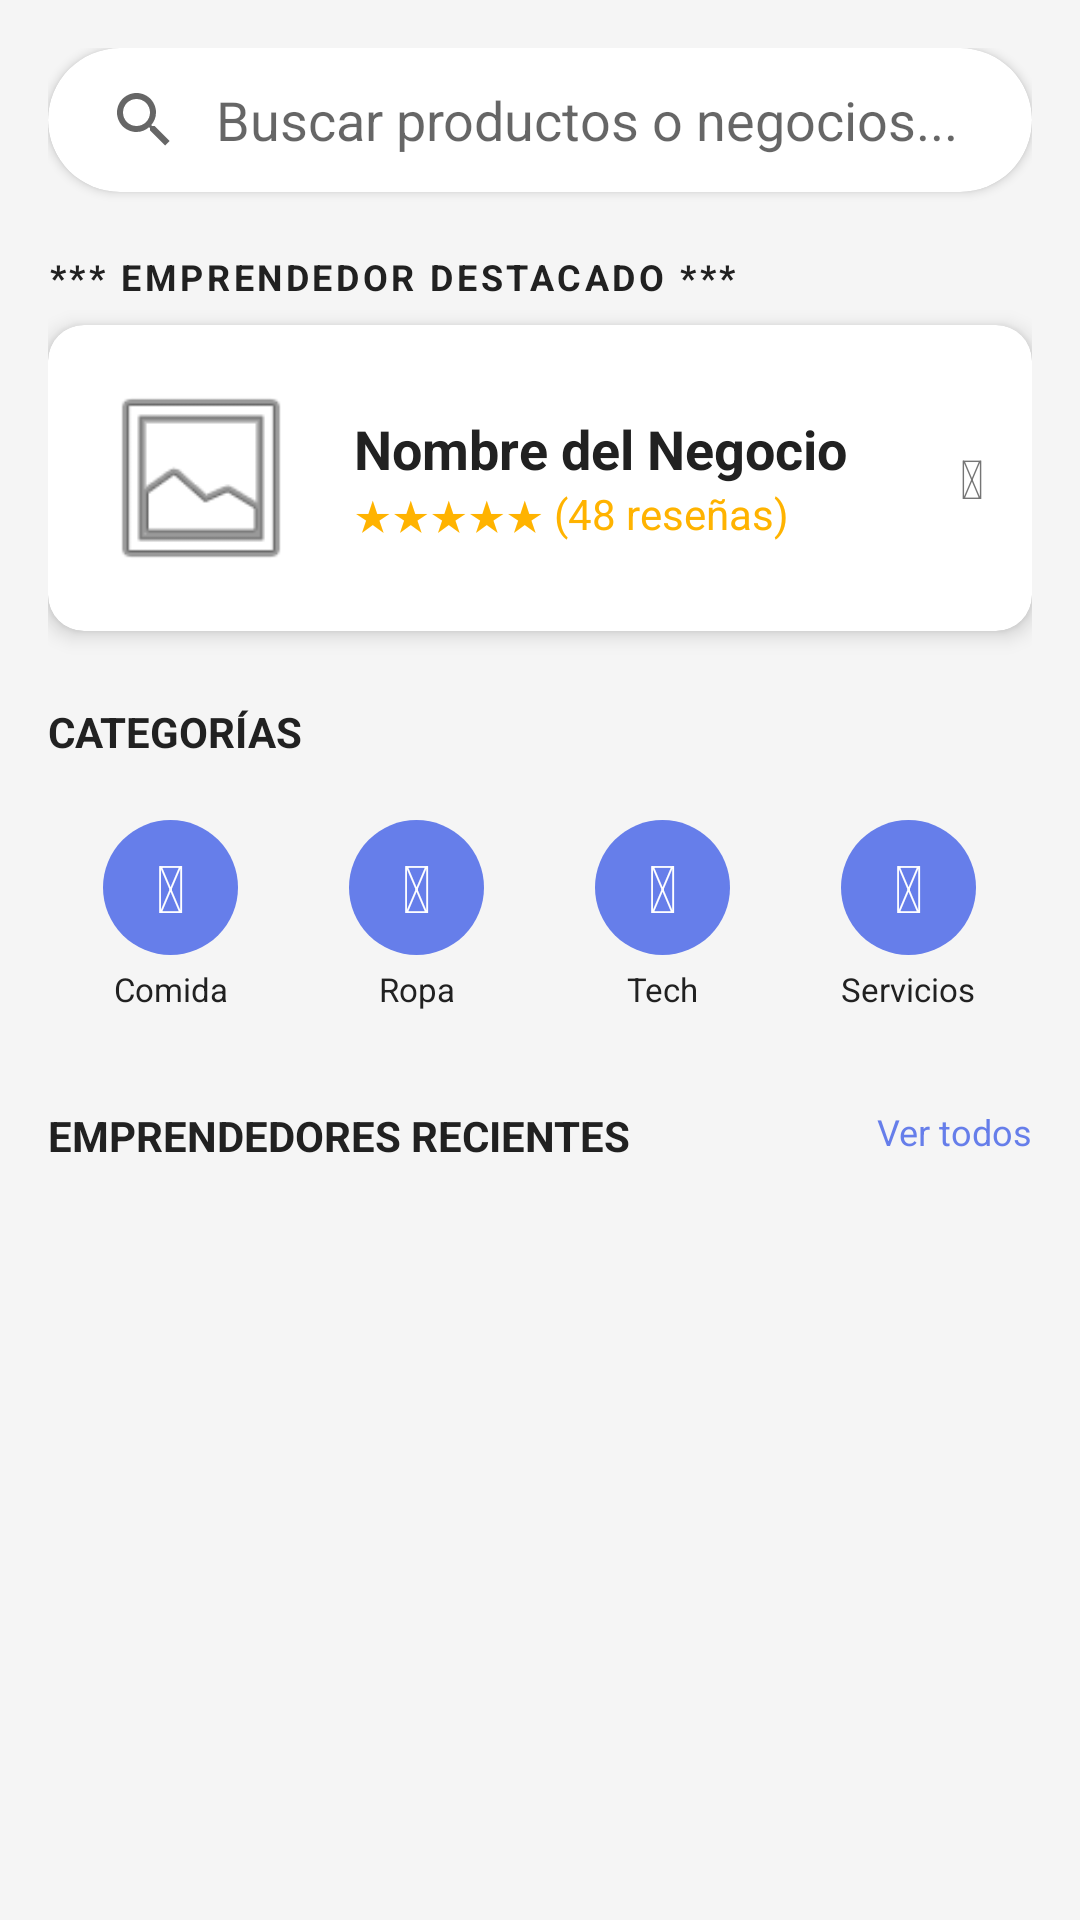

The Android layout XML behind this screen, and the referenced resources:
<!-- AndroidManifest.xml: application theme Theme.CUCEIMART -->
<!-- res/layout/layout_principal.xml -->
<?xml version="1.0" encoding="utf-8"?>
<androidx.core.widget.NestedScrollView xmlns:android="http://schemas.android.com/apk/res/android"
    xmlns:app="http://schemas.android.com/apk/res-auto"
    xmlns:tools="http://schemas.android.com/tools"
    android:layout_width="match_parent"
    android:layout_height="match_parent"
    android:fillViewport="true"
    android:background="@color/background_overlay">

    <LinearLayout
        android:layout_width="match_parent"
        android:layout_height="wrap_content"
        android:orientation="vertical"
        android:padding="16dp">

        
        <androidx.cardview.widget.CardView
            android:layout_width="match_parent"
            android:layout_height="wrap_content"
            android:layout_marginBottom="20dp"
            app:cardCornerRadius="25dp"
            app:cardElevation="2dp">

            <androidx.appcompat.widget.SearchView
                android:id="@+id/buscador_principal"
                android:layout_width="match_parent"
                android:layout_height="wrap_content"
                android:background="@android:color/transparent"
                app:iconifiedByDefault="false"
                app:queryBackground="@android:color/transparent"
                app:queryHint="Buscar productos o negocios..." />
        </androidx.cardview.widget.CardView>

        
        <TextView
            android:layout_width="wrap_content"
            android:layout_height="wrap_content"
            android:text="*** EMPRENDEDOR DESTACADO ***"
            android:textColor="@color/text_primary"
            android:textSize="12sp"
            android:textStyle="bold"
            android:layout_marginBottom="8dp"
            android:letterSpacing="0.1" />

        <androidx.cardview.widget.CardView
            android:id="@+id/tarjeta_destacado"
            android:layout_width="match_parent"
            android:layout_height="wrap_content"
            android:layout_marginBottom="24dp"
            android:clickable="true"
            android:focusable="true"
            android:foreground="?attr/selectableItemBackground"
            app:cardCornerRadius="12dp"
            app:cardElevation="4dp">

            <LinearLayout
                android:layout_width="match_parent"
                android:layout_height="wrap_content"
                android:orientation="horizontal"
                android:padding="16dp"
                android:gravity="center_vertical">

                <ImageView
                    android:id="@+id/imagen_destacado"
                    android:layout_width="70dp"
                    android:layout_height="70dp"
                    android:src="@android:drawable/ic_menu_gallery"
                    android:scaleType="centerCrop"
                    android:contentDescription="Emprendedor Destacado" />

                <LinearLayout
                    android:layout_width="0dp"
                    android:layout_height="wrap_content"
                    android:layout_weight="1"
                    android:layout_marginStart="16dp"
                    android:orientation="vertical">

                    <TextView
                        android:id="@+id/texto_nombre_destacado"
                        android:layout_width="wrap_content"
                        android:layout_height="wrap_content"
                        android:text="Nombre del Negocio"
                        android:textColor="@color/text_primary"
                        android:textSize="18sp"
                        android:textStyle="bold" />

                    <TextView
                        android:id="@+id/texto_calificacion_destacado"
                        android:layout_width="wrap_content"
                        android:layout_height="wrap_content"
                        android:text="★★★★★ (48 reseñas)"
                        android:textColor="#FFB300"
                        android:textSize="14sp" />
                </LinearLayout>

                <TextView
                    android:layout_width="wrap_content"
                    android:layout_height="wrap_content"
                    android:text="&#xf054;"
                    android:textSize="18sp"
                    android:textColor="@color/text_secondary"
                    android:tag="fa_icon" />
            </LinearLayout>
        </androidx.cardview.widget.CardView>

        
        <TextView
            android:layout_width="wrap_content"
            android:layout_height="wrap_content"
            android:text="CATEGORÍAS"
            android:textColor="@color/text_primary"
            android:textStyle="bold"
            android:layout_marginBottom="12dp" />

        <GridLayout
            android:id="@+id/cuadricula_categorias"
            android:layout_width="match_parent"
            android:layout_height="wrap_content"
            android:columnCount="4"
            android:alignmentMode="alignMargins"
            android:layout_marginBottom="24dp">

            
            <LinearLayout
                android:id="@+id/cat_comida"
                android:layout_width="0dp"
                android:layout_columnWeight="1"
                android:layout_height="wrap_content"
                android:orientation="vertical"
                android:gravity="center"
                android:padding="8dp"
                android:clickable="true"
                android:focusable="true"
                android:background="?attr/selectableItemBackground">
                <TextView
                    android:layout_width="45dp"
                    android:layout_height="45dp"
                    android:text="&#xf2e7;"
                    android:textSize="22sp"
                    android:textColor="@color/white"
                    android:gravity="center"
                    android:background="@drawable/bg_circle_icon"
                    android:tag="fa_icon" />
                <TextView
                    android:layout_width="wrap_content"
                    android:layout_height="wrap_content"
                    android:text="Comida"
                    android:textSize="11sp"
                    android:layout_marginTop="4dp"
                    android:textColor="@color/text_primary" />
            </LinearLayout>

            
            <LinearLayout
                android:id="@+id/cat_ropa"
                android:layout_width="0dp"
                android:layout_columnWeight="1"
                android:layout_height="wrap_content"
                android:orientation="vertical"
                android:gravity="center"
                android:padding="8dp"
                android:clickable="true"
                android:focusable="true"
                android:background="?attr/selectableItemBackground">
                <TextView
                    android:layout_width="45dp"
                    android:layout_height="45dp"
                    android:text="&#xf553;"
                    android:textSize="22sp"
                    android:textColor="@color/white"
                    android:gravity="center"
                    android:background="@drawable/bg_circle_icon"
                    android:tag="fa_icon" />
                <TextView
                    android:layout_width="wrap_content"
                    android:layout_height="wrap_content"
                    android:text="Ropa"
                    android:textSize="11sp"
                    android:layout_marginTop="4dp"
                    android:textColor="@color/text_primary" />
            </LinearLayout>

            
            <LinearLayout
                android:id="@+id/cat_tech"
                android:layout_width="0dp"
                android:layout_columnWeight="1"
                android:layout_height="wrap_content"
                android:orientation="vertical"
                android:gravity="center"
                android:padding="8dp"
                android:clickable="true"
                android:focusable="true"
                android:background="?attr/selectableItemBackground">
                <TextView
                    android:layout_width="45dp"
                    android:layout_height="45dp"
                    android:text="&#xf109;"
                    android:textSize="22sp"
                    android:textColor="@color/white"
                    android:gravity="center"
                    android:background="@drawable/bg_circle_icon"
                    android:tag="fa_icon" />
                <TextView
                    android:layout_width="wrap_content"
                    android:layout_height="wrap_content"
                    android:text="Tech"
                    android:textSize="11sp"
                    android:layout_marginTop="4dp"
                    android:textColor="@color/text_primary" />
            </LinearLayout>

            
            <LinearLayout
                android:id="@+id/cat_servicios"
                android:layout_width="0dp"
                android:layout_columnWeight="1"
                android:layout_height="wrap_content"
                android:orientation="vertical"
                android:gravity="center"
                android:padding="8dp"
                android:clickable="true"
                android:focusable="true"
                android:background="?attr/selectableItemBackground">
                <TextView
                    android:layout_width="45dp"
                    android:layout_height="45dp"
                    android:text="&#xf0ad;"
                    android:textSize="22sp"
                    android:textColor="@color/white"
                    android:gravity="center"
                    android:background="@drawable/bg_circle_icon"
                    android:tag="fa_icon" />
                <TextView
                    android:layout_width="wrap_content"
                    android:layout_height="wrap_content"
                    android:text="Servicios"
                    android:textSize="11sp"
                    android:layout_marginTop="4dp"
                    android:textColor="@color/text_primary" />
            </LinearLayout>
        </GridLayout>

        
        <RelativeLayout
            android:layout_width="match_parent"
            android:layout_height="wrap_content"
            android:layout_marginBottom="12dp">

            <TextView
                android:layout_width="wrap_content"
                android:layout_height="wrap_content"
                android:text="EMPRENDEDORES RECIENTES"
                android:textColor="@color/text_primary"
                android:textStyle="bold"
                android:layout_alignParentStart="true" />

            <TextView
                android:id="@+id/boton_ver_todos"
                android:layout_width="wrap_content"
                android:layout_height="wrap_content"
                android:text="Ver todos"
                android:textColor="@color/ocean_primary_start"
                android:textSize="12sp"
                android:layout_alignParentEnd="true"
                android:clickable="true"
                android:focusable="true" />
        </RelativeLayout>

        <androidx.recyclerview.widget.RecyclerView
            android:id="@+id/rv_recientes"
            android:layout_width="match_parent"
            android:layout_height="wrap_content"
            android:orientation="horizontal"
            app:layoutManager="androidx.recyclerview.widget.LinearLayoutManager"
            tools:listitem="@layout/item_emprendedor_simple" />

    </LinearLayout>
</androidx.core.widget.NestedScrollView>
<!-- res/layout/item_emprendedor_simple.xml (included above) -->
<?xml version="1.0" encoding="utf-8"?>
<androidx.cardview.widget.CardView xmlns:android="http://schemas.android.com/apk/res/android"
    xmlns:app="http://schemas.android.com/apk/res-auto"
    android:layout_width="160dp"
    android:layout_height="wrap_content"
    android:layout_margin="8dp"
    app:cardCornerRadius="8dp"
    app:cardElevation="2dp">

    <LinearLayout
        android:layout_width="match_parent"
        android:layout_height="wrap_content"
        android:orientation="vertical"
        android:padding="8dp"
        android:gravity="center">

        <ImageView
            android:id="@+id/img_perfil_item"
            android:layout_width="80dp"
            android:layout_height="80dp"
            android:layout_marginBottom="8dp"
            android:scaleType="centerCrop"
            android:src="@android:drawable/ic_menu_gallery" />

        <TextView
            android:id="@+id/txt_nombre_item"
            android:layout_width="wrap_content"
            android:layout_height="wrap_content"
            android:text="Nombre"
            android:textColor="@color/text_primary"
            android:textStyle="bold"
            android:maxLines="1"
            android:ellipsize="end" />

        <TextView
            android:id="@+id/txt_calificacion_item"
            android:layout_width="wrap_content"
            android:layout_height="wrap_content"
            android:text="★ 4.8"
            android:textColor="@color/text_secondary"
            android:textSize="12sp" />
    </LinearLayout>
</androidx.cardview.widget.CardView>
<!-- resources referenced by this layout -->
<resources>
  <color name="background_overlay">#F5F5F5</color>
  <color name="ocean_primary_start">#667eea</color>
  <color name="text_primary">#212121</color>
  <color name="text_secondary">#757575</color>
  <color name="white">#FFFFFFFF</color>
  <!-- drawable bg_circle_icon (drawable) -->
  <?xml version="1.0" encoding="utf-8"?>
  <shape xmlns:android="http://schemas.android.com/apk/res/android"
      android:shape="oval">
      <solid android:color="@color/ocean_primary_start" />
  </shape>
  <style name="Theme.CUCEIMART" parent="Theme.MaterialComponents.DayNight.DarkActionBar">
          
          <item name="colorPrimary">@color/purple_500</item>
          <item name="colorPrimaryVariant">@color/purple_700</item>
          <item name="colorOnPrimary">@color/white</item>
          
          <item name="colorSecondary">@color/teal_200</item>
          <item name="colorSecondaryVariant">@color/teal_700</item>
          <item name="colorOnSecondary">@color/black</item>
          
          <item name="android:statusBarColor">?attr/colorPrimaryVariant</item>
          
      </style>
  <color name="purple_500">#FF6200EE</color>
  <color name="purple_700">#FF3700B3</color>
  <color name="teal_200">#FF03DAC5</color>
  <color name="teal_700">#FF018786</color>
  <color name="black">#FF000000</color>
</resources>
